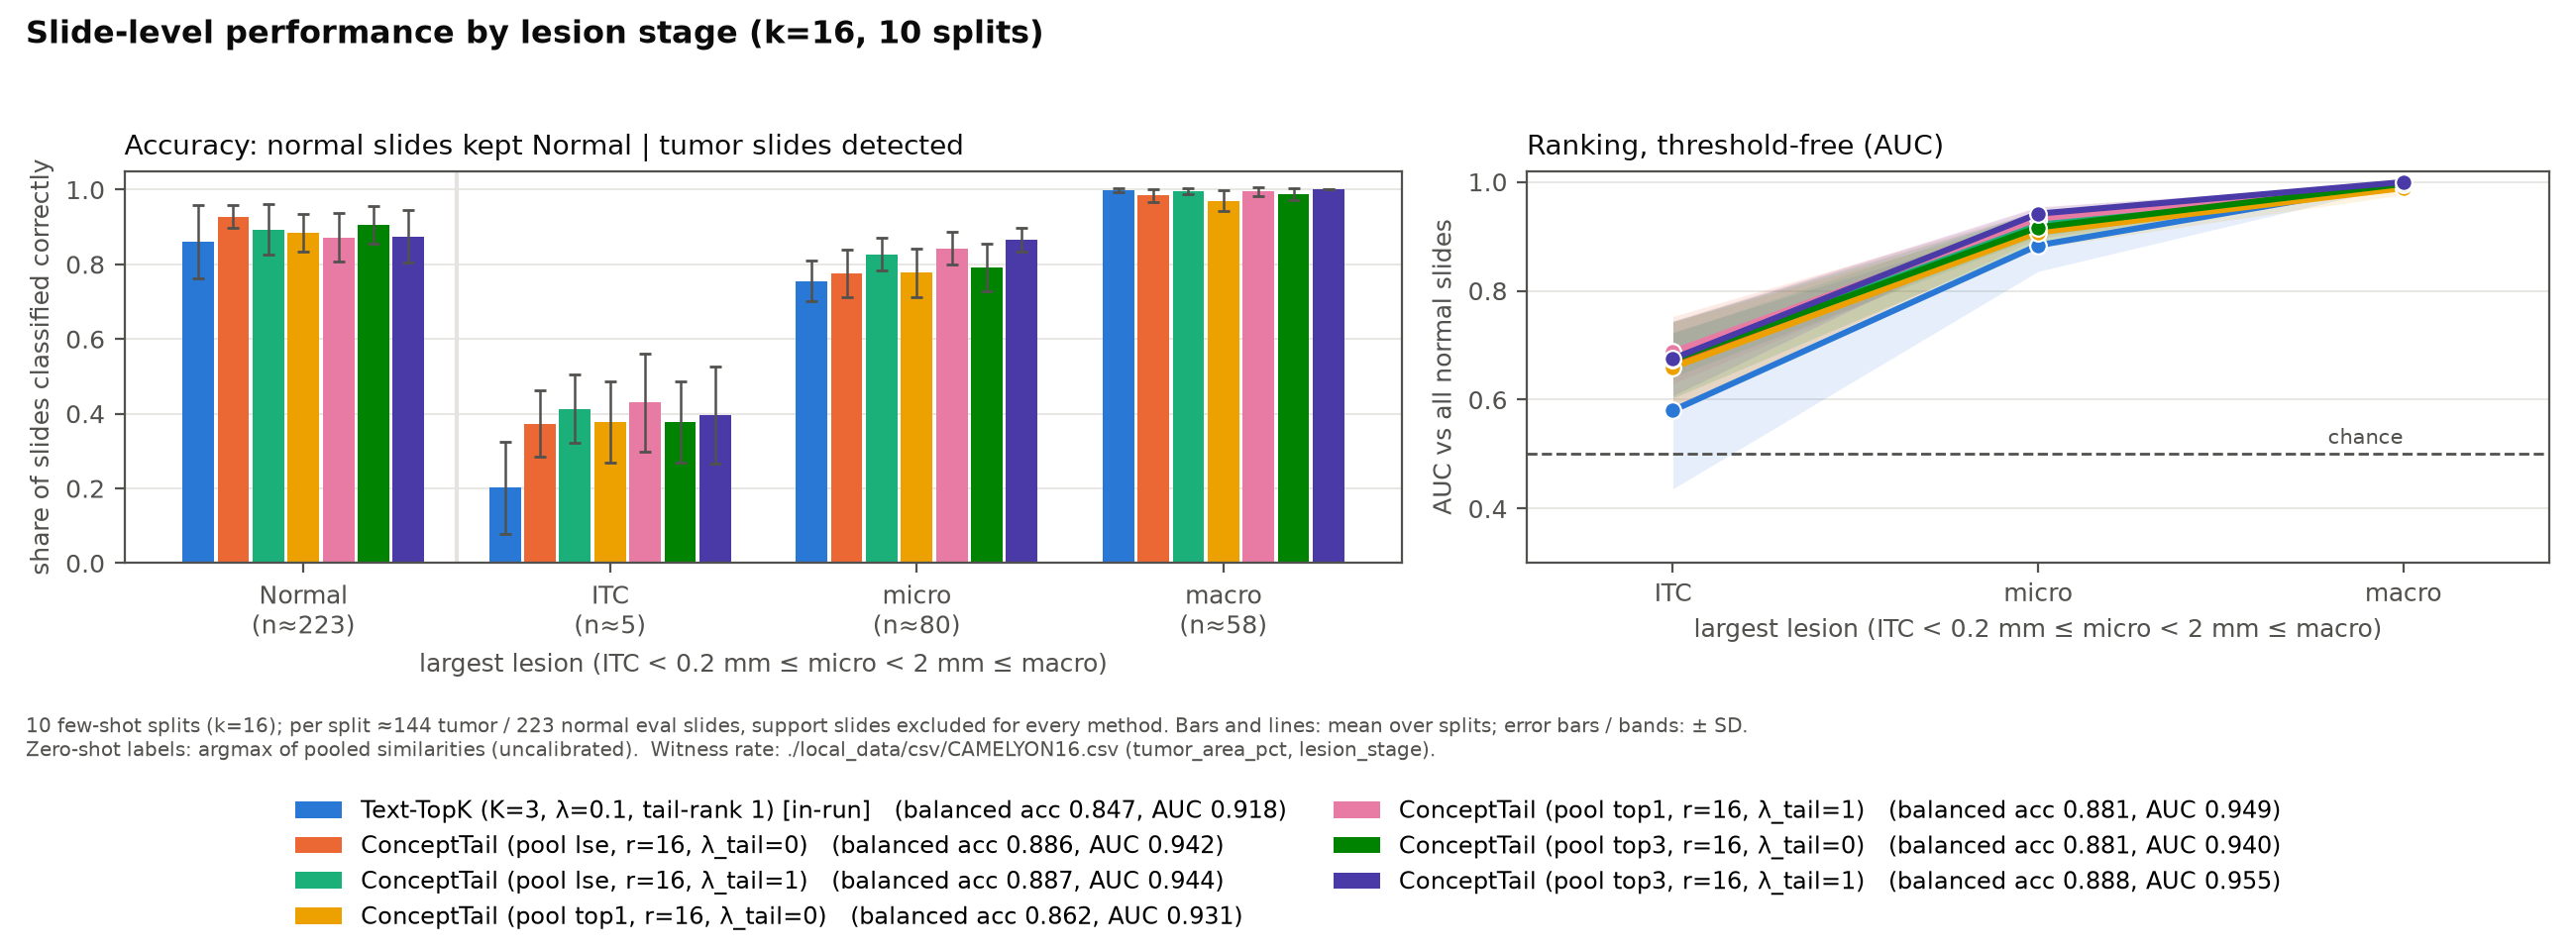

The file beside this chart, header and first rows:
method, group, n_slides_per_seed, detection_rate_mean, detection_rate_sd, auc_mean, auc_sd
Text-TopK (K=3, λ=0.1, tail-rank 1) [in-…, Normal, 223.0, 0.8605, 0.09759, , 
Text-TopK (K=3, λ=0.1, tail-rank 1) [in-…, ITC, 5.4, 0.2017, 0.1233, 0.5803, 0.1439
Text-TopK (K=3, λ=0.1, tail-rank 1) [in-…, micro, 80.5, 0.7554, 0.05371, 0.8835, 0.04782
Text-TopK (K=3, λ=0.1, tail-rank 1) [in-…, macro, 58.1, 0.9982, 0.005647, 0.9984, 0.003266
ConceptTail (pool lse, r=16, λ_tail=0), Normal, 223.0, 0.9278, 0.03124, , 
ConceptTail (pool lse, r=16, λ_tail=0), ITC, 5.4, 0.3733, 0.08861, 0.6697, 0.08333
ConceptTail (pool lse, r=16, λ_tail=0), micro, 80.5, 0.775, 0.06376, 0.9215, 0.02571
ConceptTail (pool lse, r=16, λ_tail=0), macro, 58.1, 0.9845, 0.01709, 0.9945, 0.004984
ConceptTail (pool lse, r=16, λ_tail=1), Normal, 223.0, 0.8937, 0.06765, , 
ConceptTail (pool lse, r=16, λ_tail=1), ITC, 5.4, 0.4133, 0.09189, 0.6821, 0.04025
ConceptTail (pool lse, r=16, λ_tail=1), micro, 80.5, 0.8271, 0.04368, 0.9239, 0.02361
ConceptTail (pool lse, r=16, λ_tail=1), macro, 58.1, 0.9966, 0.007273, 0.9974, 0.002932
ConceptTail (pool top1, r=16, λ_tail=0), Normal, 223.0, 0.8843, 0.04979, , 
ConceptTail (pool top1, r=16, λ_tail=0), ITC, 5.4, 0.3767, 0.1089, 0.6593, 0.08366
ConceptTail (pool top1, r=16, λ_tail=0), micro, 80.5, 0.778, 0.06484, 0.9073, 0.02847
ConceptTail (pool top1, r=16, λ_tail=0), macro, 58.1, 0.9705, 0.02837, 0.9886, 0.01228
ConceptTail (pool top1, r=16, λ_tail=1), Normal, 223.0, 0.8722, 0.06595, , 
ConceptTail (pool top1, r=16, λ_tail=1), ITC, 5.4, 0.43, 0.131, 0.6876, 0.05793
ConceptTail (pool top1, r=16, λ_tail=1), micro, 80.5, 0.8433, 0.04461, 0.9324, 0.02216
ConceptTail (pool top1, r=16, λ_tail=1), macro, 58.1, 0.9948, 0.01181, 0.9966, 0.002428
ConceptTail (pool top3, r=16, λ_tail=0), Normal, 223.0, 0.9067, 0.05019, , 
ConceptTail (pool top3, r=16, λ_tail=0), ITC, 5.4, 0.3767, 0.1089, 0.6734, 0.07057
ConceptTail (pool top3, r=16, λ_tail=0), micro, 80.5, 0.7912, 0.06284, 0.9165, 0.02869
ConceptTail (pool top3, r=16, λ_tail=0), macro, 58.1, 0.9878, 0.01647, 0.9963, 0.004428
ConceptTail (pool top3, r=16, λ_tail=1), Normal, 223.0, 0.8749, 0.06958, , 
ConceptTail (pool top3, r=16, λ_tail=1), ITC, 5.4, 0.3967, 0.13, 0.6753, 0.06798
ConceptTail (pool top3, r=16, λ_tail=1), micro, 80.5, 0.8657, 0.03103, 0.9416, 0.01186
ConceptTail (pool top3, r=16, λ_tail=1), macro, 58.1, 1.0, 0.0, 0.9996, 0.0005947
